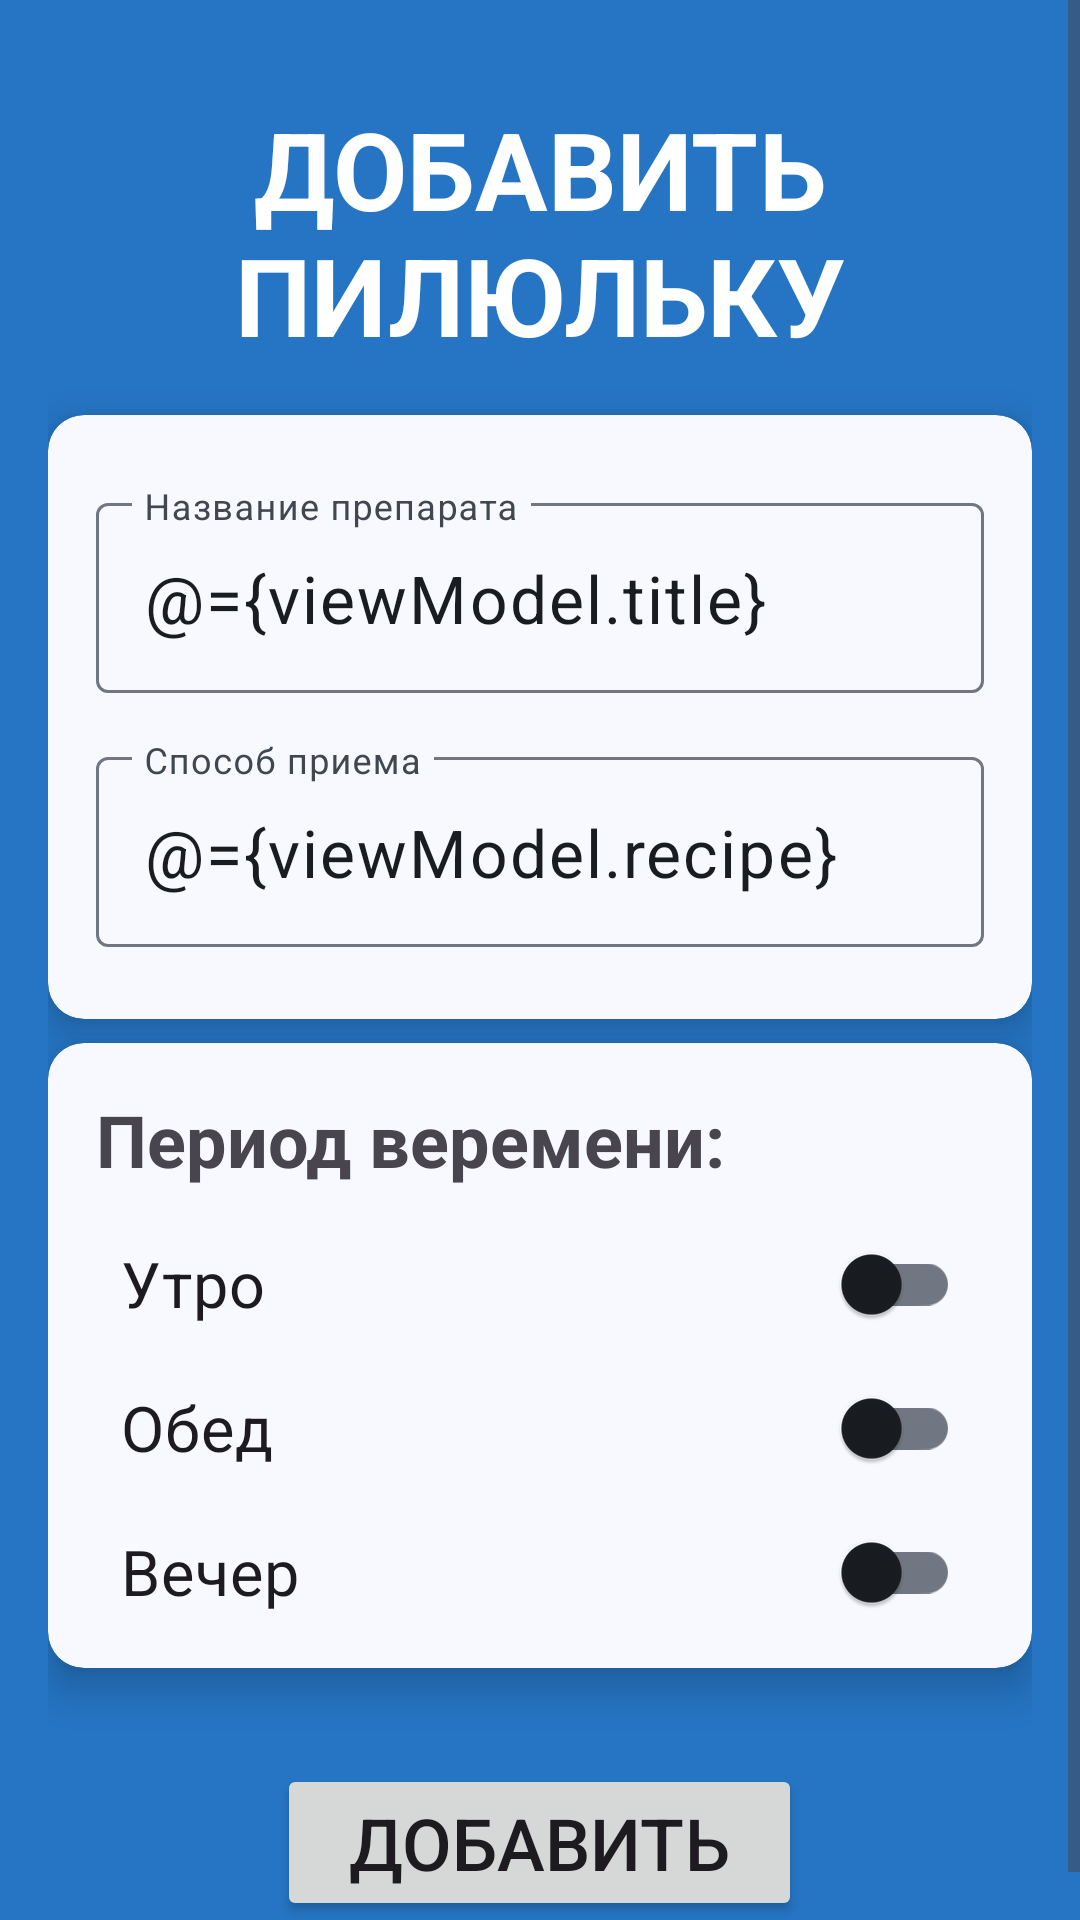

Produce the Android XML layout that renders to this screen, including the resource entries it uses.
<!-- AndroidManifest.xml: application theme Theme.PillsNumberOne -->
<!-- res/layout/fragment_add.xml -->
<?xml version="1.0" encoding="utf-8"?>
<layout xmlns:android="http://schemas.android.com/apk/res/android"
    xmlns:app="http://schemas.android.com/apk/res-auto"
    xmlns:tools="http://schemas.android.com/tools"
    tools:context=".ui.add_pill.view.AddPillFragment">

    <data>
        <variable
            name="viewModel"
            type="com.ksv.pillsnumberone.ui.add_pill.viewmodel.AddPillViewModel" />
    </data>

    <ScrollView
        android:layout_width="match_parent"
        android:layout_height="match_parent"
        android:background="@color/md_theme_primaryContainer"
        android:fitsSystemWindows="true">

        <LinearLayout
            android:layout_width="match_parent"
            android:layout_height="wrap_content"
            android:orientation="vertical"
            android:padding="16dp">

            <androidx.appcompat.widget.AppCompatTextView
                android:id="@+id/fragment_title"
                android:layout_width="match_parent"
                android:layout_height="wrap_content"
                android:layout_marginVertical="16dp"
                android:paddingHorizontal="24dp"
                android:textColor="@color/md_theme_onPrimaryContainer"
                android:text="@string/edit_title_new"
                android:textAlignment="center"
                android:textAllCaps="true"
                android:textSize="36sp"
                android:textStyle="bold" />

            <androidx.cardview.widget.CardView
                style="@style/Widget.Material3.CardView.Outlined"
                android:layout_width="match_parent"
                android:layout_height="wrap_content"
                app:cardCornerRadius="12dp"
                app:cardElevation="8dp">

                <LinearLayout
                    android:layout_width="match_parent"
                    android:layout_height="wrap_content"
                    android:orientation="vertical"
                    android:padding="16dp">


                    <com.google.android.material.textfield.TextInputLayout
                        android:layout_width="match_parent"
                        android:layout_height="wrap_content"
                        android:paddingVertical="8dp">

                        <com.google.android.material.textfield.TextInputEditText
                            android:id="@+id/medicine_name"
                            android:layout_width="match_parent"
                            android:layout_height="wrap_content"
                            android:hint="@string/pill_name"
                            android:inputType="textCapSentences"
                            android:text="@={viewModel.title}"
                            android:textSize="22sp" />
                    </com.google.android.material.textfield.TextInputLayout>

                    <com.google.android.material.textfield.TextInputLayout
                        android:layout_width="match_parent"
                        android:layout_height="wrap_content"
                        android:paddingVertical="8dp">

                        <com.google.android.material.textfield.TextInputEditText
                            android:id="@+id/medicine_recipe"
                            android:layout_width="match_parent"
                            android:layout_height="wrap_content"
                            android:hint="@string/pill_recipe"
                            android:inputType="text"
                            android:text="@={viewModel.recipe}"
                            android:textSize="22sp" />
                    </com.google.android.material.textfield.TextInputLayout>
                </LinearLayout>
            </androidx.cardview.widget.CardView>

            <androidx.cardview.widget.CardView
                android:id="@+id/times_card"
                style="@style/Widget.Material3.CardView.Outlined"
                android:layout_width="match_parent"
                android:layout_height="wrap_content"
                android:layout_marginTop="8dp"
                app:cardCornerRadius="12dp"
                app:cardElevation="8dp">
                

                <LinearLayout
                    android:layout_width="match_parent"
                    android:layout_height="wrap_content"
                    android:gravity="center"
                    android:orientation="vertical"
                    android:paddingHorizontal="16dp"
                    android:paddingVertical="8dp">

                    <TextView
                        android:layout_width="match_parent"
                        android:layout_height="wrap_content"
                        android:layout_marginVertical="8dp"
                        android:text="@string/period_group_title"
                        android:textSize="24sp"
                        android:textStyle="bold" />

                    <androidx.appcompat.widget.SwitchCompat
                        android:id="@+id/check_breakfast"
                        android:layout_width="match_parent"
                        android:layout_height="wrap_content"
                        android:layout_marginHorizontal="8dp"
                        android:checked="@={viewModel.morningCheck}"
                        android:text="@string/morning_title"
                        android:textSize="21sp" />
                    

                    <androidx.appcompat.widget.SwitchCompat
                        android:id="@+id/check_lunch"
                        android:layout_width="match_parent"
                        android:layout_height="wrap_content"
                        android:layout_marginHorizontal="8dp"
                        android:checked="@={viewModel.noonCheck}"
                        android:text="@string/noon_title"
                        android:textSize="21sp"
                        tools:checked="true" />
                    

                    <androidx.appcompat.widget.SwitchCompat
                        android:id="@+id/check_dinner"
                        android:layout_width="match_parent"
                        android:layout_height="wrap_content"
                        android:layout_marginHorizontal="8dp"
                        android:checked="@={viewModel.eveningCheck}"
                        android:text="@string/evening_title"
                        android:textSize="21sp" />
                    

                </LinearLayout>
            </androidx.cardview.widget.CardView>

            <Button
                android:id="@+id/button_add"
                android:layout_width="wrap_content"
                android:layout_height="wrap_content"
                android:layout_gravity="center"
                android:layout_marginTop="32dp"
                android:onClick="@{() -> viewModel.onAddClick()}"
                android:paddingHorizontal="24dp"
                android:text="@string/button_add"
                android:textAllCaps="true"
                android:textSize="24sp" />
        </LinearLayout>
    </ScrollView>
</layout>
<!-- resources referenced by this layout -->
<resources>
  <color name="md_theme_onPrimaryContainer">#FFFFFF</color>
  <color name="md_theme_primaryContainer">#2575C4</color>
  <string name="button_add">Добавить</string>
  <string name="edit_title_new">Добавить пилюльку</string>
  <string name="evening_title">Вечер</string>
  <string name="morning_title">Утро</string>
  <string name="noon_title">Обед</string>
  <string name="period_group_title">Период веремени:</string>
  <string name="pill_name">Название препарата</string>
  <string name="pill_recipe">Способ приема</string>
  <style name="Base.Theme.PillsNumberOne" parent="Theme.Material3.DayNight.NoActionBar">
          
          
      </style>
  <color name="md_theme_primary">#00508F</color>
  <color name="md_theme_onPrimary">#FFFFFF</color>
  <color name="md_theme_secondary">#49607F</color>
  <color name="md_theme_onSecondary">#FFFFFF</color>
  <color name="md_theme_secondaryContainer">#DADEE6</color>
  <color name="md_theme_onSecondaryContainer">#231F1C</color>
  <color name="md_theme_tertiary">#703489</color>
  <color name="md_theme_onTertiary">#FFFFFF</color>
  <color name="md_theme_tertiaryContainer">#9859B0</color>
  <color name="md_theme_onTertiaryContainer">#FFFFFF</color>
  <color name="md_theme_error">#BA1A1A</color>
  <color name="md_theme_onError">#FFFFFF</color>
  <color name="md_theme_errorContainer">#FFDAD6</color>
  <color name="md_theme_onErrorContainer">#410002</color>
  <color name="md_theme_background">#F8F9FF</color>
  <color name="md_theme_onBackground">#191C21</color>
  <color name="md_theme_surface">#F8F9FF</color>
  <color name="md_theme_onSurface">#191C21</color>
  <color name="md_theme_surfaceVariant">#DDE3EF</color>
  <color name="md_theme_onSurfaceVariant">#414751</color>
  <color name="md_theme_outline">#717782</color>
  <color name="md_theme_outlineVariant">#C1C7D3</color>
  <color name="md_theme_inverseSurface">#2D3036</color>
  <color name="md_theme_inverseOnSurface">#EFF0F8</color>
  <color name="md_theme_inversePrimary">#A3C9FF</color>
  <color name="md_theme_primaryFixed">#D3E4FF</color>
  <color name="md_theme_onPrimaryFixed">#001C38</color>
  <color name="md_theme_primaryFixedDim">#A3C9FF</color>
  <color name="md_theme_onPrimaryFixedVariant">#004882</color>
  <color name="md_theme_secondaryFixed">#D3E4FF</color>
  <color name="md_theme_onSecondaryFixed">#001C38</color>
  <color name="md_theme_secondaryFixedDim">#B0C8EC</color>
  <color name="md_theme_onSecondaryFixedVariant">#314866</color>
  <color name="md_theme_tertiaryFixed">#F8D8FF</color>
  <color name="md_theme_onTertiaryFixed">#320047</color>
  <color name="md_theme_tertiaryFixedDim">#EBB2FF</color>
  <color name="md_theme_onTertiaryFixedVariant">#672C80</color>
  <color name="md_theme_surfaceDim">#D8DAE1</color>
  <color name="md_theme_surfaceBright">#F8F9FF</color>
  <color name="md_theme_surfaceContainerLowest">#FFFFFF</color>
  <color name="md_theme_surfaceContainerLow">#F2F3FA</color>
  <color name="md_theme_surfaceContainer">#ECEEF5</color>
  <color name="md_theme_surfaceContainerHigh">#E6E8EF</color>
  <color name="md_theme_surfaceContainerHighest">#E1E2E9</color>
  <color name="colorCustomColor1">#57579E</color>
  <color name="colorOnCustomColor1">#FFFFFF</color>
  <color name="colorCustomColor1Container">#A4A4F1</color>
  <color name="colorOnCustomColor1Container">#17155C</color>
  <color name="colorCustomColor2">#6E5095</color>
  <color name="colorOnCustomColor2">#FFFFFF</color>
  <color name="colorCustomColor2Container">#B796E1</color>
  <color name="colorOnCustomColor2Container">#26034B</color>
  <color name="colorCustomColor3">#983A81</color>
  <color name="colorOnCustomColor3">#FFFFFF</color>
  <color name="colorCustomColor3Container">#BD83AC</color>
  <color name="colorOnCustomColor3Container">#35002C</color>
</resources>
